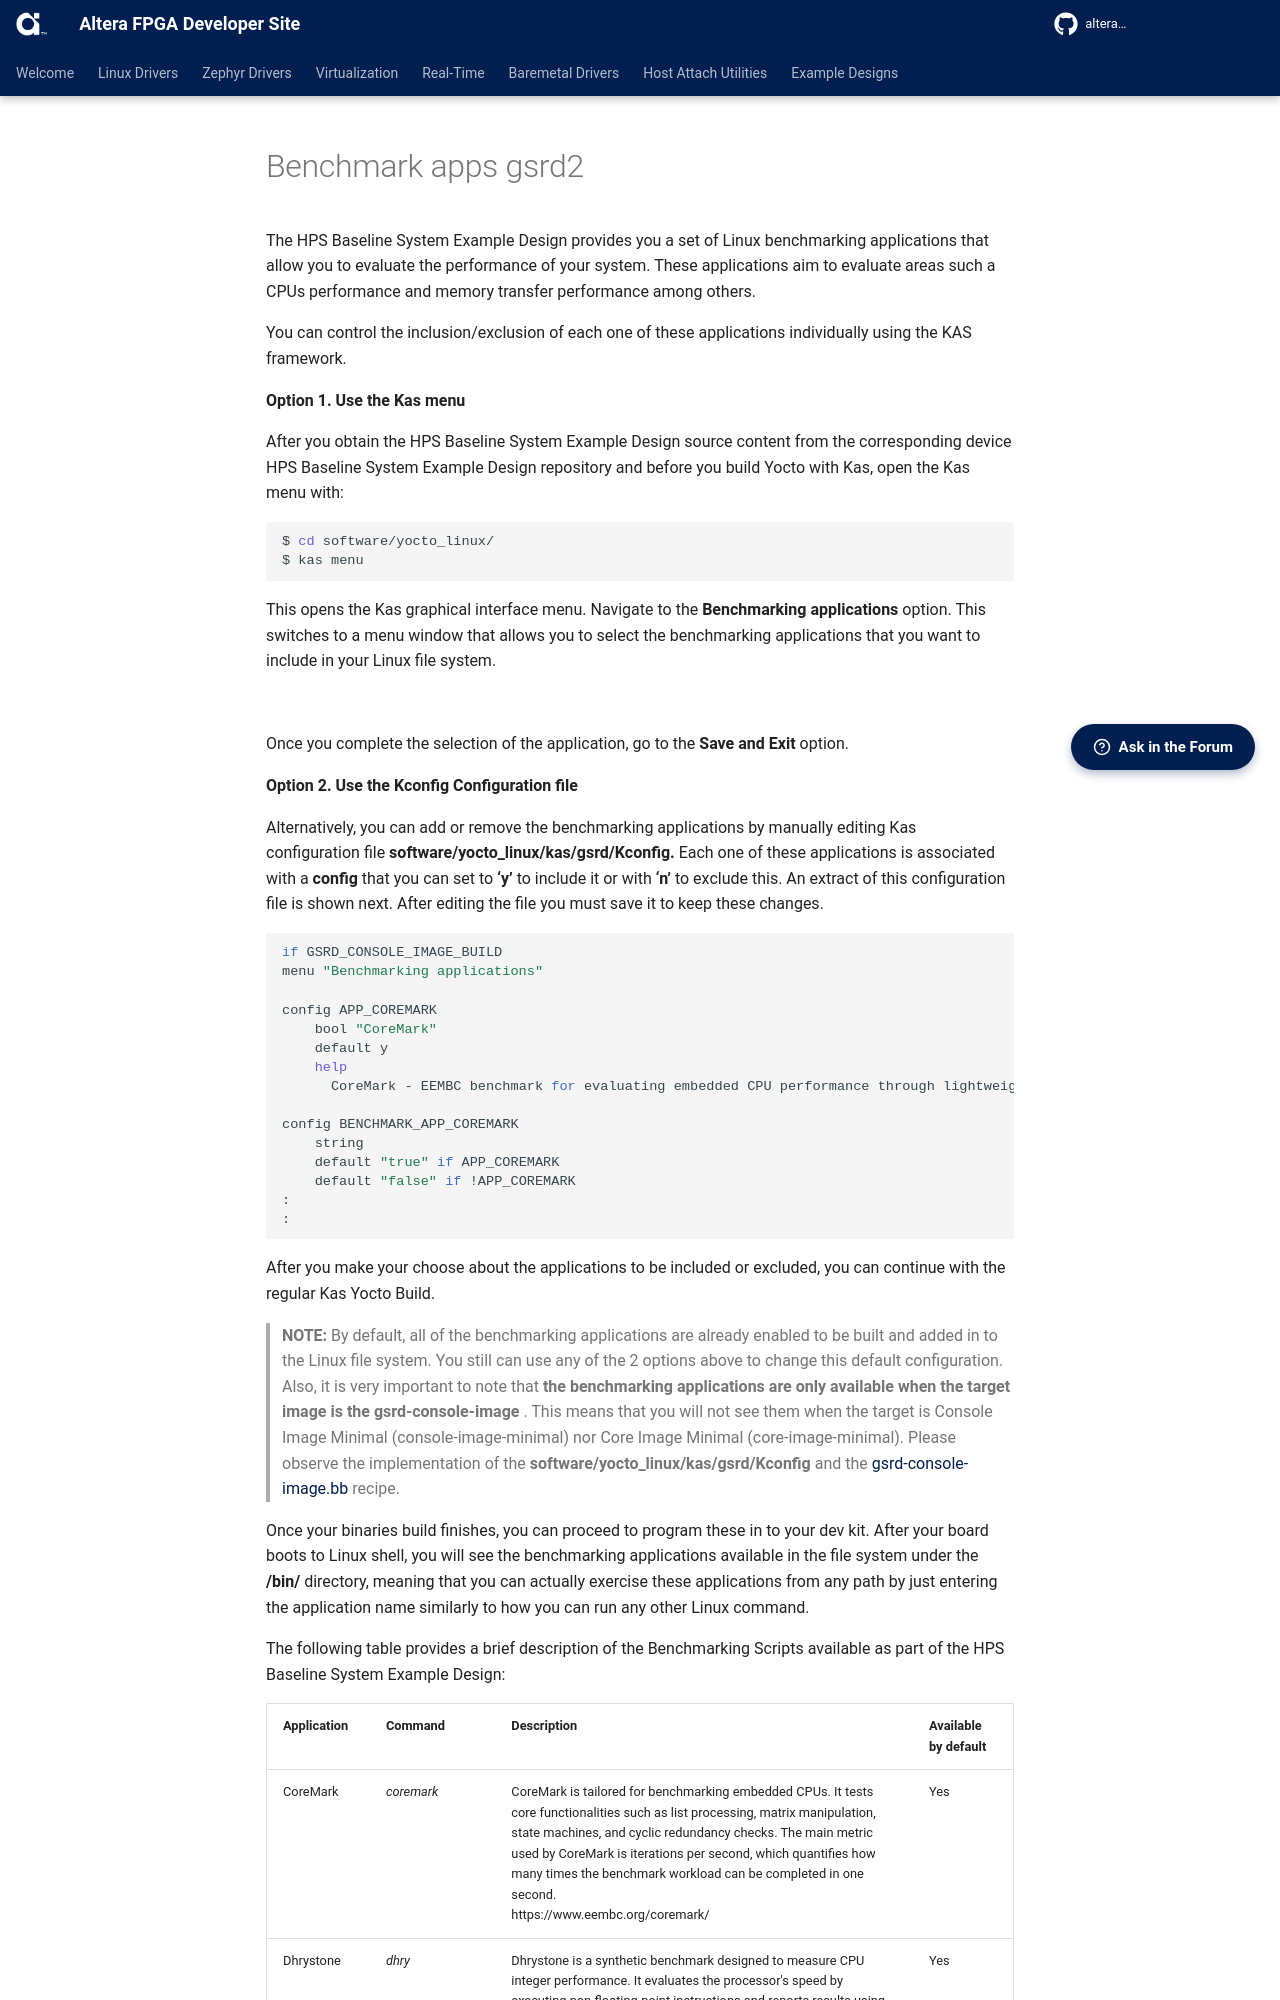

repository: altera-fpga/altera-fpga.github.io · page: rel-26.3/embedded-designs/doc_modules/gsrd/benchmark-apps-gsrd2/index.html · generator: mkdocs

The HPS Baseline System Example Design provides you a set of Linux benchmarking applications that allow you to evaluate the performance of your system. These applications aim to evaluate areas such a CPUs performance and memory transfer performance among others.

You can control the inclusion/exclusion of each one of these applications individually using the KAS framework.

**Option 1. Use the Kas menu**

After you obtain the HPS Baseline System Example Design source content from the corresponding device HPS Baseline System Example Design repository and before you build Yocto with Kas, open the Kas menu with:

```bash
$ cd software/yocto_linux/
$ kas menu
```
This opens the Kas graphical interface menu. Navigate to the **Benchmarking applications** option. This switches to a menu window that allows you to select the benchmarking applications that you want to include in your Linux file system.

![](images/benchmarksKasControl.png)

Once you complete the selection of the application, go to the **Save and Exit** option.

**Option 2.  Use the Kconfig Configuration file**

Alternatively, you can add or remove the benchmarking applications by manually editing Kas configuration file **software/yocto_linux/kas/gsrd/Kconfig.** Each one of these applications is associated with a **config** that you can set to **‘y’** to include it or with **‘n’** to exclude this. An extract  of this configuration file is shown next. After editing the file you must save it to keep these changes.

```bash
if GSRD_CONSOLE_IMAGE_BUILD
menu "Benchmarking applications"

config APP_COREMARK
    bool "CoreMark"
    default y
    help
      CoreMark - EEMBC benchmark for evaluating embedded CPU performance through lightweight core tests.

config BENCHMARK_APP_COREMARK
    string
    default "true" if APP_COREMARK
    default "false" if !APP_COREMARK
:
:
```

After you make your choose about the applications to be included or excluded, you can continue with the regular Kas Yocto Build.

> **NOTE:** By default, all of the benchmarking applications are already enabled to be built and added in to the Linux file system. You still can use any of the 2 options above to change this default configuration. Also, it is very important to note that **the benchmarking applications are only available when the target image is the gsrd-console-image** . This means that you will not see them when the target is Console Image Minimal (console-image-minimal) nor Core Image Minimal (core-image-minimal). Please observe the implementation of the **software/yocto_linux/kas/gsrd/Kconfig** and the [gsrd-console-image.bb](https://github.com/altera-fpga/meta-altera-fpga/tree/wrynose/meta-altera-platform/recipes-images/poky/gsrd-console-image.bb) recipe.

Once your binaries build finishes, you can proceed to program these in to your dev kit.  After your board boots to Linux shell, you will see the benchmarking applications available in the file system under the **/bin/** directory, meaning that you can actually exercise these applications from any path by just entering the application name similarly to how you can run any other Linux command.

The following table provides a brief description of the Benchmarking Scripts available as part of the HPS Baseline System Example Design:
